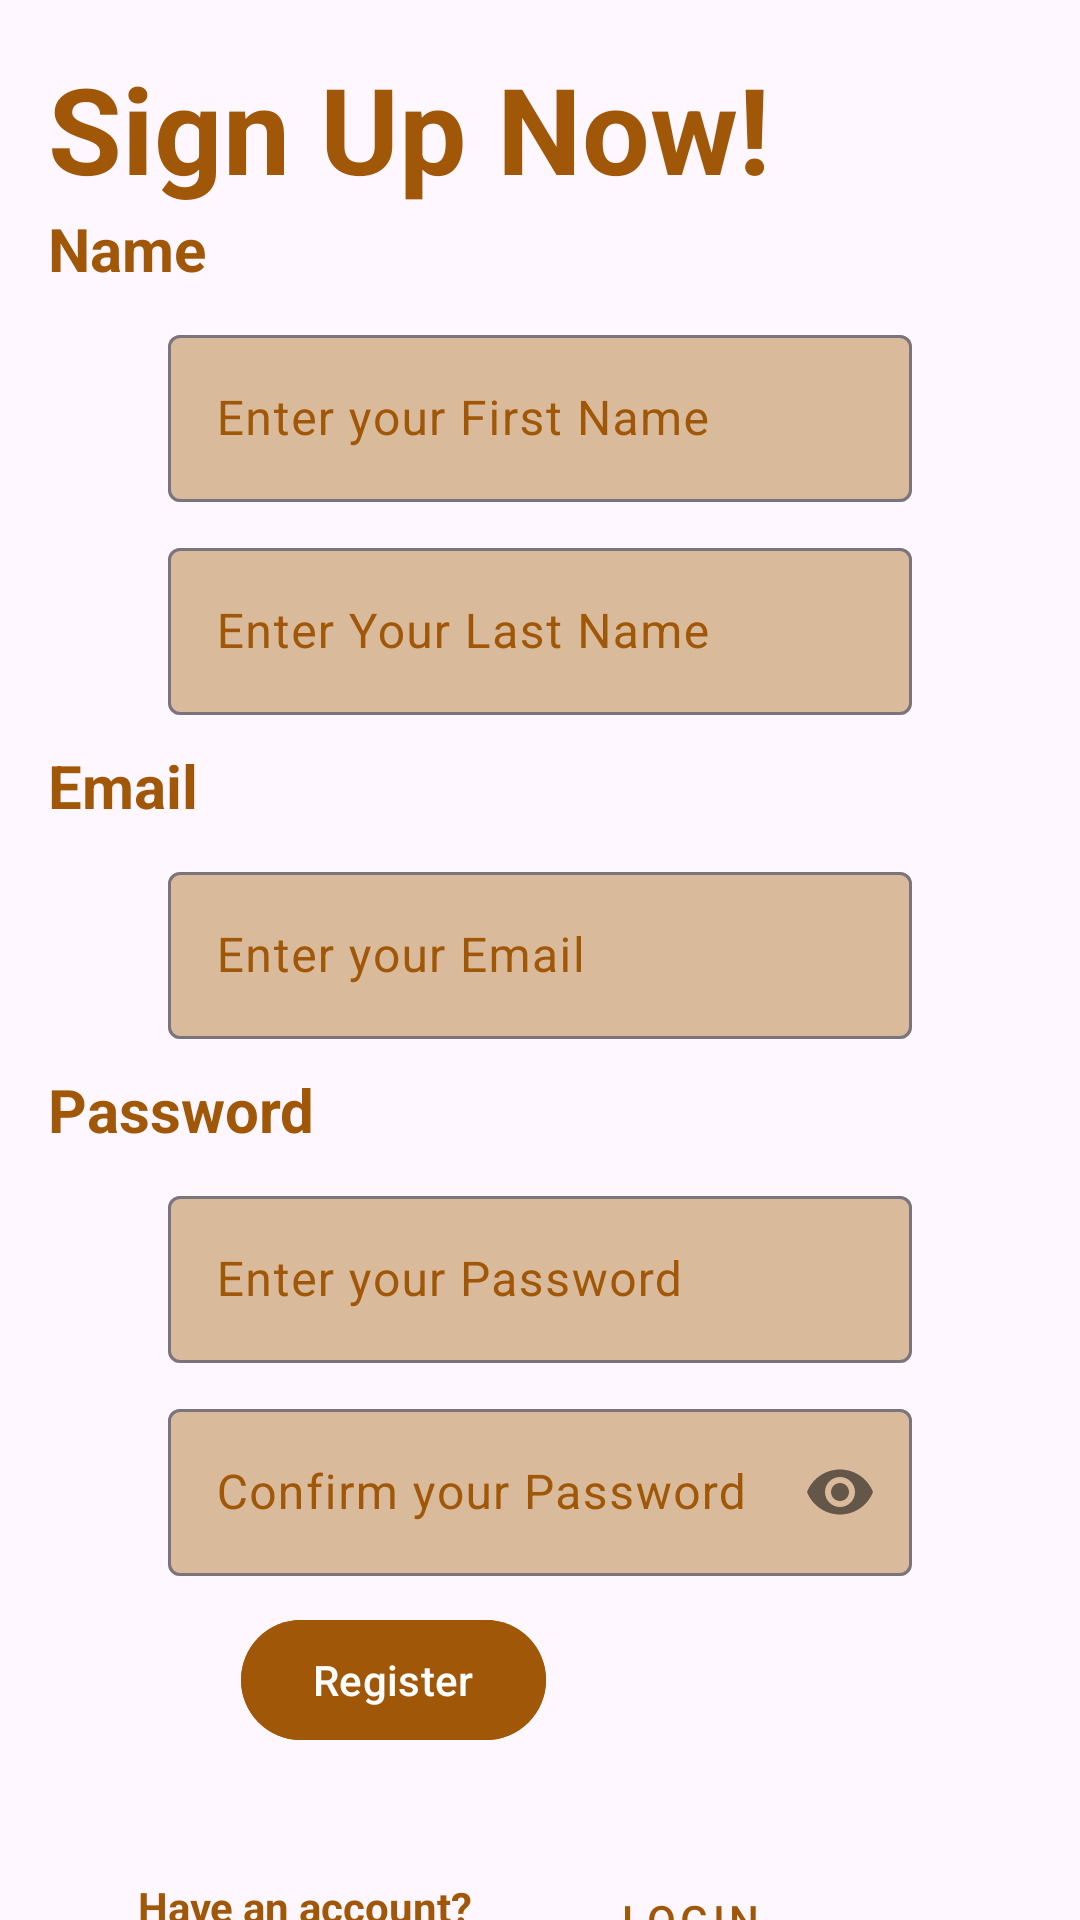

Here is an Android app screen rendered from its layout file. Give the layout XML and the strings, colors and styles it references.
<!-- AndroidManifest.xml: application theme Theme.Material3.DayNight.NoActionBar -->
<!-- res/layout/fragment_register.xml -->
<?xml version="1.0" encoding="utf-8"?>
<androidx.core.widget.NestedScrollView xmlns:android="http://schemas.android.com/apk/res/android"
    xmlns:app="http://schemas.android.com/apk/res-auto"
    xmlns:tools="http://schemas.android.com/tools"
    android:layout_width="match_parent"
    android:layout_height="match_parent"
    tools:context=".RegisterFragment">

    <androidx.constraintlayout.widget.ConstraintLayout
        android:layout_width="match_parent"
        android:layout_height="wrap_content"
        android:padding="16dp">

        
        <TextView
            android:id="@+id/heading"
            android:textColor="@color/brown"
            android:textStyle="bold"
            android:layout_width="match_parent"
            android:layout_height="wrap_content"
            app:layout_constraintTop_toTopOf="parent"
            android:textSize="40sp"
            android:text="Sign Up Now!" />

        
        <TextView
            android:id="@+id/nameHeading"
            android:layout_width="match_parent"
            android:textColor="@color/brown"
            android:textStyle="bold"
            android:layout_height="wrap_content"
            app:layout_constraintTop_toBottomOf="@+id/heading"
            android:textSize="20sp"
            android:text="Name" />

        
        <com.google.android.material.textfield.TextInputLayout
            android:id="@+id/firstNameInput"
            android:layout_width="match_parent"
            android:layout_height="wrap_content"
            android:hint="@string/first_name"
            app:boxBackgroundColor="@color/tan"
            android:textColorHint="@color/brown"
            app:layout_constraintTop_toBottomOf="@+id/nameHeading"
            app:layout_constraintStart_toStartOf="parent"
            app:layout_constraintEnd_toEndOf="parent"
            android:layout_marginTop="10dp"
            android:layout_marginStart="40dp"
            android:layout_marginEnd="40dp"
            >
            <com.google.android.material.textfield.TextInputEditText
                android:layout_width="match_parent"
                android:layout_height="wrap_content"
                tools:ignore="MissingConstraints" />
        </com.google.android.material.textfield.TextInputLayout>

        
        <com.google.android.material.textfield.TextInputLayout
            android:id="@+id/lastNameInput"
            android:layout_width="match_parent"
            android:layout_height="wrap_content"
            android:hint="@string/last_name"
            app:boxBackgroundColor="@color/tan"
            android:textColorHint="@color/brown"
            app:layout_constraintTop_toBottomOf="@+id/firstNameInput"
            app:layout_constraintStart_toStartOf="parent"
            app:layout_constraintEnd_toEndOf="parent"
            android:layout_marginTop="10dp"
            android:layout_marginStart="40dp"
            android:layout_marginEnd="40dp"
            >

            <com.google.android.material.textfield.TextInputEditText
                android:layout_width="match_parent"
                android:layout_height="wrap_content"
                tools:ignore="MissingConstraints" />
        </com.google.android.material.textfield.TextInputLayout>

        
        <TextView
            android:id="@+id/emailHeading"
            android:layout_width="match_parent"
            android:layout_height="wrap_content"
            android:layout_marginTop="10dp"
            app:layout_constraintTop_toBottomOf="@+id/lastNameInput"
            android:textSize="20sp"
            android:textColor="@color/brown"
            android:textStyle="bold"
            android:text="Email" />

        
        <com.google.android.material.textfield.TextInputLayout
            android:id="@+id/emailInput"
            android:layout_width="match_parent"
            android:layout_height="wrap_content"
            android:hint="@string/email"
            app:boxBackgroundColor="@color/tan"
            android:textColorHint="@color/brown"
            app:layout_constraintTop_toBottomOf="@+id/emailHeading"
            app:layout_constraintStart_toStartOf="parent"
            app:layout_constraintEnd_toEndOf="parent"
            android:layout_marginTop="10dp"
            android:layout_marginStart="40dp"
            android:layout_marginEnd="40dp"
            >

            <com.google.android.material.textfield.TextInputEditText
                android:layout_width="match_parent"
                android:layout_height="wrap_content"
                tools:ignore="MissingConstraints" />
        </com.google.android.material.textfield.TextInputLayout>

        
        <TextView
            android:id="@+id/pwdHeading"
            android:layout_width="match_parent"
            android:layout_height="wrap_content"
            android:layout_marginTop="10dp"
            app:layout_constraintTop_toBottomOf="@+id/emailInput"
            android:textSize="20sp"
            android:textColor="@color/brown"
            android:textStyle="bold"
            android:text="Password" />

        
        <com.google.android.material.textfield.TextInputLayout
            android:id="@+id/passwordInput"
            android:layout_width="match_parent"
            android:layout_height="wrap_content"
            android:layout_marginStart="40dp"
            android:layout_marginTop="10dp"
            android:layout_marginEnd="40dp"
            android:hint="@string/password"
            android:textColorHint="@color/brown"
            app:boxBackgroundColor="@color/tan"
            app:layout_constraintEnd_toEndOf="parent"
            app:layout_constraintStart_toStartOf="parent"
            app:layout_constraintTop_toBottomOf="@+id/pwdHeading"
            tools:ignore="MissingConstraints">

            <com.google.android.material.textfield.TextInputEditText
                android:layout_width="match_parent"
                android:layout_height="wrap_content"
                android:inputType="textPassword"
                tools:ignore="MissingConstraints" />
        </com.google.android.material.textfield.TextInputLayout>


        
        <com.google.android.material.textfield.TextInputLayout
            android:id="@+id/confirmPwdInput"
            android:layout_width="match_parent"
            android:layout_height="wrap_content"
            android:layout_marginStart="40dp"
            android:layout_marginTop="10dp"
            android:layout_marginEnd="40dp"
            android:hint="@string/confirm_password"
            android:textColorHint="@color/brown"
            app:passwordToggleEnabled="true"
            app:boxBackgroundColor="@color/tan"
            app:layout_constraintEnd_toEndOf="parent"
            app:layout_constraintStart_toStartOf="parent"
            app:layout_constraintTop_toBottomOf="@+id/passwordInput"
            tools:ignore="MissingConstraints">

            <com.google.android.material.textfield.TextInputEditText
                android:layout_width="match_parent"
                android:layout_height="wrap_content"
                android:inputType="textPassword"
                tools:ignore="MissingConstraints" />
        </com.google.android.material.textfield.TextInputLayout>


        
        <RelativeLayout

            android:layout_width="match_parent"
            android:layout_height="wrap_content"
            android:layout_marginTop="36dp"
            tools:ignore="MissingConstraints" >

            <TextView
                android:layout_width="match_parent"
                android:layout_height="wrap_content"
                android:hint="Have an account?"
                android:textColorHint="@color/brown"
                android:textStyle="bold"
                android:layout_marginTop="610dp"
                android:layout_marginLeft="30dp"

                />

            
            <com.google.android.material.button.MaterialButton
                android:id="@+id/loginBtn"
                android:layout_width="wrap_content"
                android:layout_height="wrap_content"
                android:text="Login"
                style="@style/Widget.MaterialComponents.Button.TextButton"
                android:layout_marginTop="600dp"
                android:textColor="@color/brown"
                android:layout_alignParentEnd ="true"
                android:layout_marginEnd="70dp"
                tools:ignore="MissingConstraints" />

            
            <com.google.android.material.button.MaterialButton
                android:id="@+id/registerBtn"
                android:layout_width="wrap_content"
                android:layout_height="wrap_content"
                android:text="Register"
                android:textColor="@color/white"
                android:backgroundTint="@color/brown"
                android:layout_marginTop="520dp"
                android:layout_toLeftOf="@id/loginBtn"
                android:layout_marginEnd="4dp"
                />

        </RelativeLayout>
    </androidx.constraintlayout.widget.ConstraintLayout>
</androidx.core.widget.NestedScrollView>
<!-- resources referenced by this layout -->
<resources>
  <color name="brown">#a15708</color>
  <color name="tan">#d9bb9c</color>
  <color name="white">#FFFFFFFF</color>
  <string name="confirm_password">Confirm your Password</string>
  <string name="email">Enter your Email</string>
  <string name="first_name">Enter your First Name</string>
  <string name="last_name">Enter Your Last Name</string>
  <string name="password">Enter your Password</string>
</resources>
